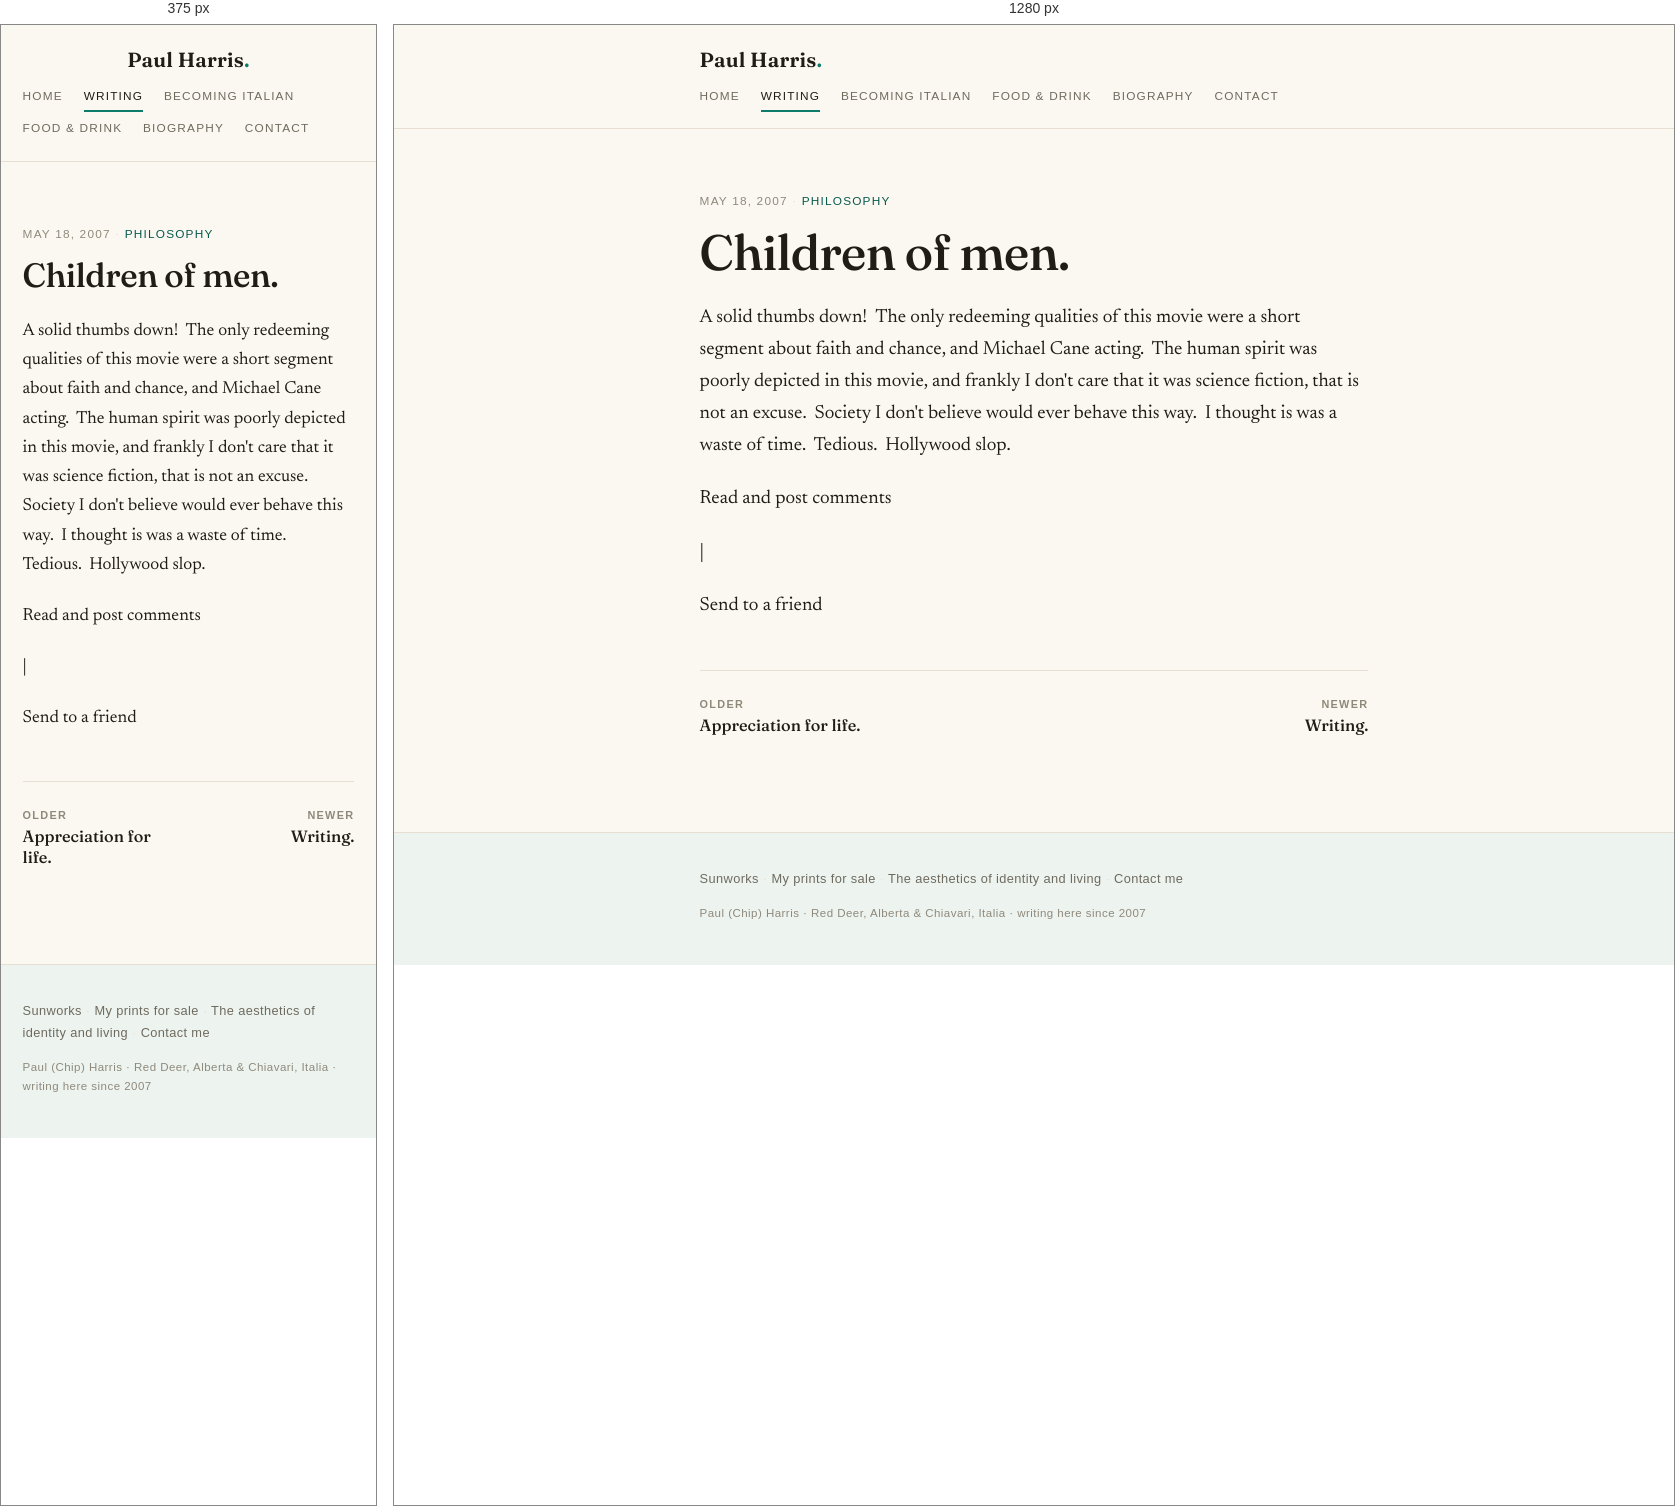
Rendered at 375 px and 1280 px, left to right.

<!-- file: index.html -->
<!DOCTYPE html>
<html lang="en">
<head>
<meta charset="utf-8">
<meta name="viewport" content="width=device-width, initial-scale=1">
<title>Children of men. — Paul Harris</title>
<meta name="description" content="A solid thumbs down! The only redeeming qualities of this movie were a short segment about faith and chance, and Michael Cane acting. The human spirit was poorly …">
<link rel="stylesheet" href="/style.css">
<link rel="icon" href="/favicon.svg" type="image/svg+xml">
</head>
<body>
  <header class="site-head">
    <div class="wrap head-row">
      <a class="wordmark" href="/">Paul Harris<span class="mark">.</span></a>
      <nav class="site-nav">
        <a href="/">Home</a>
        <a href="/writing/" class="active">Writing</a>
        <a href="/becoming-italian/">Becoming Italian</a>
        <a href="/recipes/">Food &amp; Drink</a>
        <a href="/about-2/">Biography</a>
        <a href="/contact-me/">Contact</a>
      </nav>
    </div>
  </header>
  <main class="wrap post">
    <article>
      <header class="post-head">
        <p class="post-meta">May 18, 2007 <span class="dot">·</span> <span class="cats">philosophy</span></p>
        <h1 class="post-title">Children of men.</h1>
      </header>
      <div class="prose">
        <p>A solid thumbs down!&#160; The only redeeming qualities of this movie were a short segment about faith and chance, and Michael Cane acting.&#160; The human spirit was poorly depicted in this movie, and frankly I don&#39;t care that it was science fiction, that is not an excuse.&#160; Society I don&#39;t believe would ever behave this way.&#160; I thought is was a waste of time.&#160; Tedious.&#160; Hollywood slop. </p>
<p style="clear:both;">
<p>    Read and post comments</p>
<p> | </p>
<p>    Send to a friend</p>
      </div>
    </article>
    
    <nav class="pager"><a class="pager-prev" href="/writing/appreciation-for-life/"><span class="pager-label">Older</span>Appreciation for life.</a><a class="pager-next" href="/writing/writing/"><span class="pager-label">Newer</span>Writing.</a></nav>
  </main>
  <footer class="site-foot">
    <div class="wrap">
      <p class="foot-more"><a href="/sunworks/">Sunworks</a> <span class="dot">·</span> <a href="/my-prints-for-sale/">My prints for sale</a> <span class="dot">·</span> <a href="/the-aesthetics-of-identity-and-living/">The aesthetics of identity and living</a> <span class="dot">·</span> <a href="/contact-me/">Contact me</a></p>
      <p class="foot-fine">Paul (Chip) Harris · Red Deer, Alberta &amp; Chiavari, Italia · writing here since 2007</p>
    </div>
  </footer>
</body>
</html>


/* @media block from style.css */
@media (max-width: 560px) {
  body { font-size: 1.09rem; }
  .prose { font-size: 1.09rem; }
  .prose figure.alignleft, .prose .alignleft,
  .prose figure.alignright, .prose .alignright {
    float: none;
    margin: 1.4rem 0;
    max-width: 100% !important;
  }
  .arc-link { flex-direction: column; gap: .1rem; }
  .head-row { justify-content: center; text-align: center; }
  .home-nav { justify-content: center; }
}